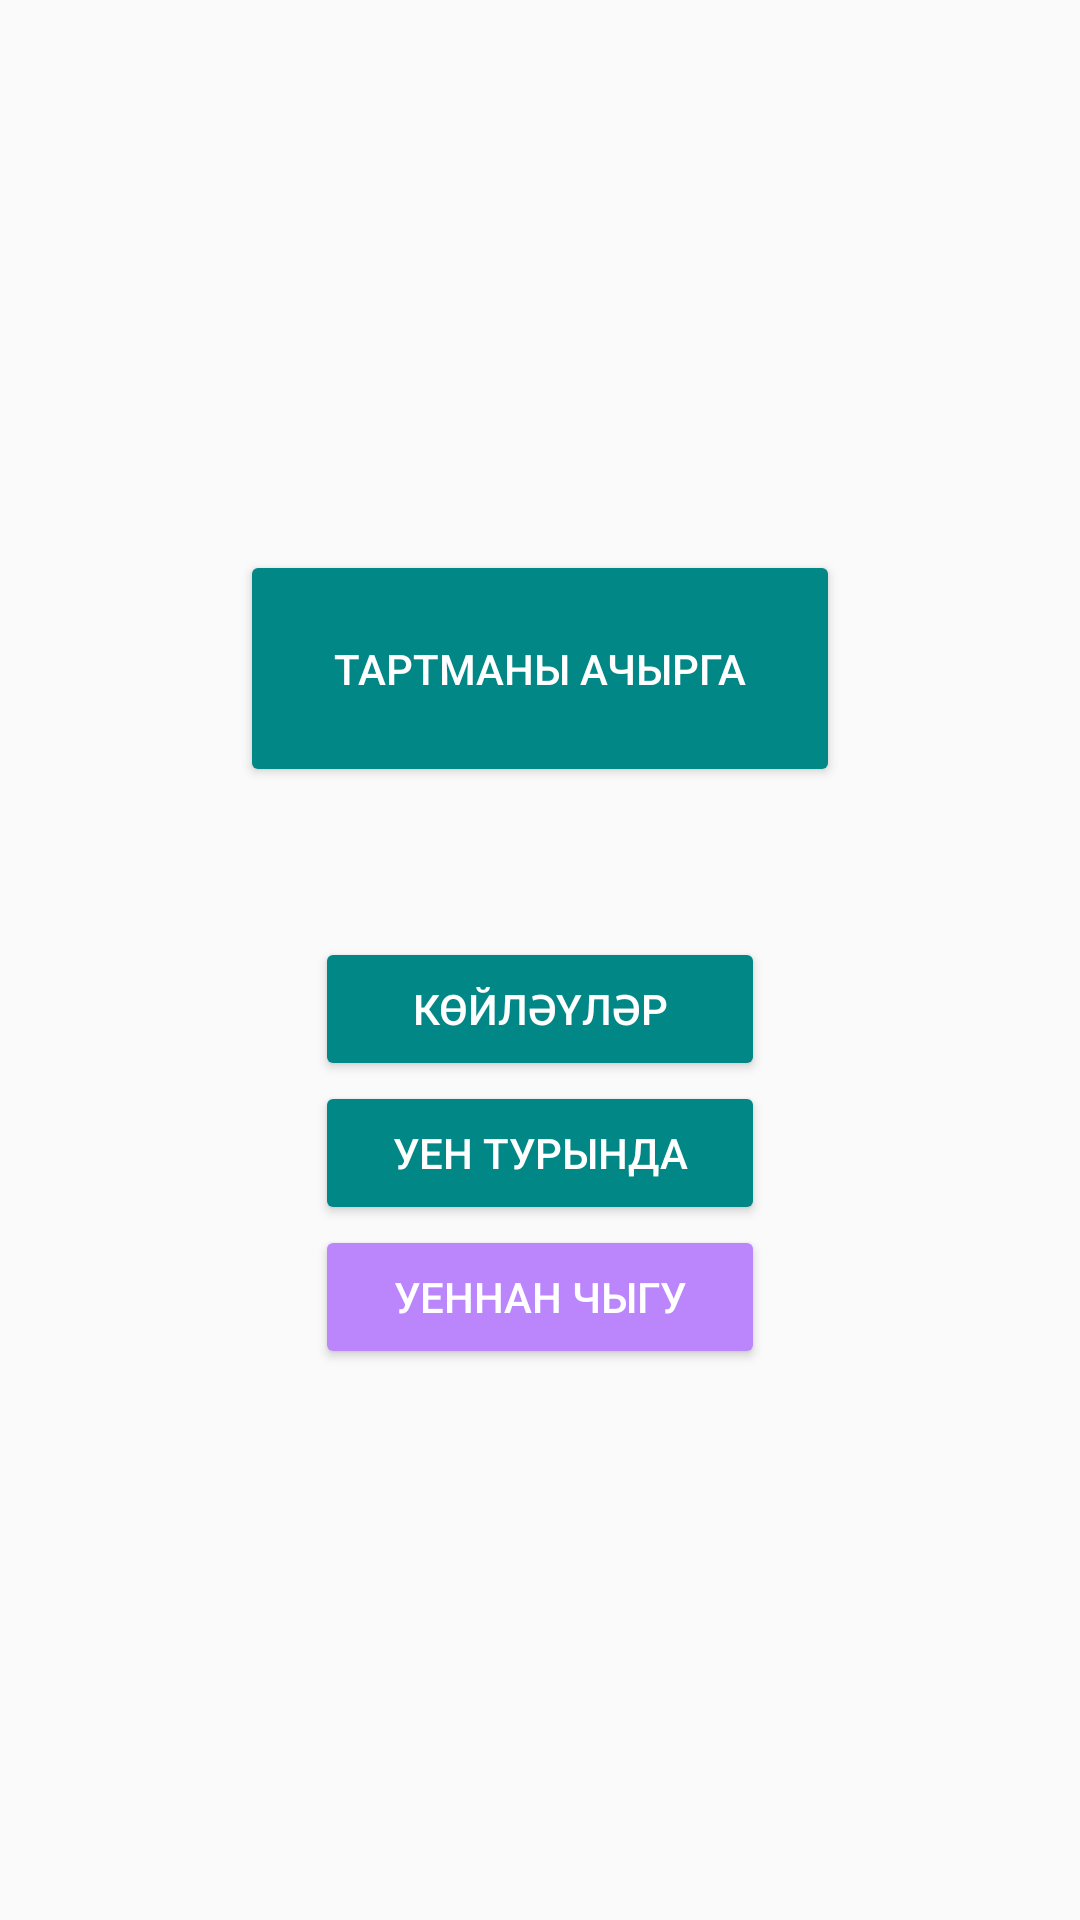

The Android layout XML behind this screen, and the referenced resources:
<!-- AndroidManifest.xml: application theme Theme.GuessingGame -->
<!-- res/layout/activity_main.xml -->
<?xml version="1.0" encoding="utf-8"?>
<LinearLayout xmlns:android="http://schemas.android.com/apk/res/android"
    xmlns:app="http://schemas.android.com/apk/res-auto"
    xmlns:tools="http://schemas.android.com/tools"
    android:layout_width="match_parent"
    android:layout_height="match_parent"
    android:orientation="vertical"
    android:gravity="center"
    tools:context=".MainActivity">

    <Button
        android:id="@+id/openBoxButton"
        android:layout_width="200dp"
        android:padding="30dp"
        android:backgroundTint="@color/teal_700"
        android:textColor="@color/white"
        android:layout_height="wrap_content"
        android:text="@string/open_box"/>

    <Button
        android:id="@+id/optionsButton"
        android:layout_width="150dp"
        android:textColor="@color/white"
        android:layout_marginTop="50dp"
        android:backgroundTint="@color/teal_700"
        android:layout_height="wrap_content"
        android:text="@string/options"/>

    <Button
        android:id="@+id/aboutButton"
        android:layout_width="150dp"
        android:textColor="@color/white"
        android:backgroundTint="@color/teal_700"
        android:layout_height="wrap_content"
        android:text="уен турында"/>

    <Button
        android:id="@+id/exitButton"
        android:layout_width="150dp"
        android:layout_height="wrap_content"
        android:backgroundTint="@color/purple_200"
        android:text="@string/exit"
        android:textColor="@color/white" />

</LinearLayout>
<!-- resources referenced by this layout -->
<resources>
  <string name="exit">Уеннан чыгу</string>
  <string name="open_box">Тартманы ачырга</string>
  <string name="options">көйләүләр</string>
  <style name="Theme.GuessingGame" parent="Theme.AppCompat.Light">
          
          <item name="colorPrimary">@color/purple_500</item>
          <item name="colorPrimaryVariant">@color/purple_700</item>
          <item name="colorOnPrimary">@color/white</item>
          
          <item name="colorSecondary">@color/teal_200</item>
          <item name="colorSecondaryVariant">@color/teal_700</item>
          <item name="colorOnSecondary">@color/black</item>
          
          <item name="android:statusBarColor" tools:targetApi="l">?attr/colorPrimaryVariant</item>
          
      </style>
  <!-- not gathered from this repository: default colours our renderer supplied (Android Studio template values) -->
  <color name="purple_200">#FFBB86FC</color>
  <color name="purple_500">#FF6200EE</color>
  <color name="purple_700">#FF3700B3</color>
  <color name="teal_200">#FF03DAC5</color>
  <color name="teal_700">#FF018786</color>
  <color name="black">#FF000000</color>
  <color name="white">#FFFFFFFF</color>
</resources>
